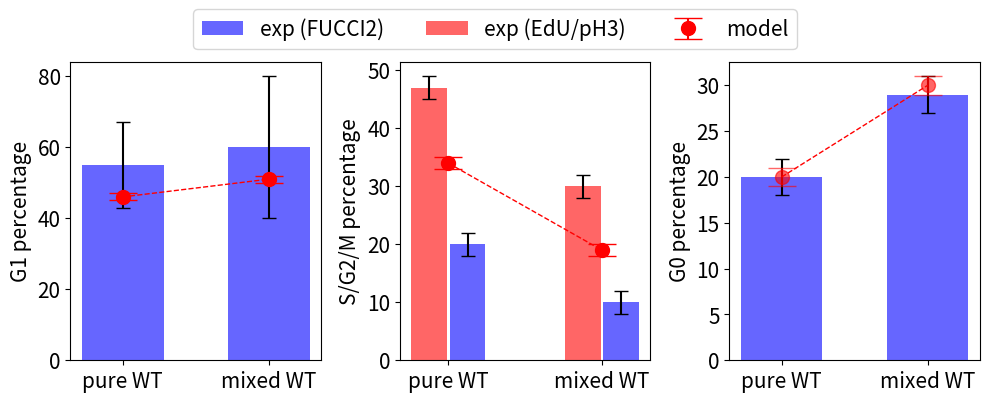

Here is the Python script that generated this plot:
# -*- coding: utf-8 -*-
"""
Created on Sun May 25 22:56:08 2025

@author: Nemat002
"""

import numpy as np
import matplotlib.pyplot as plt


bar_width=0.28

# G1
categories1 = ['pure WT', 'mixed WT']
values1 = [55, 60]
errors1 = [12, 20]
scatter_y1 = [46, 51]
scatter_err1 = [1, 1]

# S/G2/M
categories2 = ['pure WT', 'mixed WT']
values2 = [20, 10]
errors2 = [2, 2]
scatter_y2 = [34, 19]
scatter_err2 = [1, 1]
# Define custom x-positions to group bars: (group 1 near each other, group 2 farther away)
x2 = np.array([0.3, 1.5])

# G0
categories3 = ['pure WT', 'mixed WT']
values3 = [47, 30]
errors3 = [2,2]
x3 = np.array([0, 1.2])



values4 = [20, 29]
errors4 = [2, 2]
scatter_y4 = [20, 30]
scatter_err4 = [1, 1]

# x-positions for panel 1
x1 = 0.5*np.arange(len(categories1))

# Create subplots
fig, (ax1, ax2, ax3) = plt.subplots(1, 3, figsize=(10, 4), sharey=False, constrained_layout=True)

# Bar chart 1
ax1.bar(x1, values1, yerr=errors1, capsize=5, alpha=0.6, label='exp (FUCCI2)', width=bar_width, color='b')
ax1.errorbar(x1, scatter_y1, yerr=scatter_err1, fmt='o', color='red', capsize=10, label='model', markersize=10)
ax1.plot(x1, scatter_y1, color='red', linewidth=1, linestyle='--')
ax1.set_xticks(x1)
ax1.set_xticklabels(categories1, fontsize=15)
ax1.set_ylabel('G1 percentage', fontsize=15)
ax1.tick_params(axis='y', labelsize=15)
ax1.legend(fontsize=15)



# Bar chart 2 (with custom spacing)
ax2.bar(x2, values2, yerr=errors2, capsize=5, alpha=0.6, label='exp (FUCCI2)', width=bar_width, color ='b')
# ax2.errorbar(x2, scatter_y2, yerr=scatter_err2, fmt='o', color='blue', capsize=5, label='Scatter')
# ax2.set_xticks(x2)
# ax2.set_xticklabels(categories2, fontsize=15)
# ax2.set_ylabel('S/G2/M percentage', fontsize=15)
# ax2.tick_params(axis='y', labelsize=15)
# ax2.legend(fontsize=15)
# ax2.legend(fontsize=15)

# Bar chart 2 (with custom spacing)
ax2.bar(x3, values3, yerr=errors3, capsize=5, alpha=0.6, label='exp (EdU/pH3)', width=bar_width, color = 'r')
ax2.errorbar(0.5*(x2+x3), scatter_y2, yerr=scatter_err2, fmt='o', color='r', capsize=10, label='model', markersize=10)
ax2.plot(0.5*(x2+x3), scatter_y2, color='r', linewidth=1, linestyle='--')
ax2.set_xticks(0.5*(x2+x3))
ax2.set_xticklabels(categories2, fontsize=15)
ax2.set_ylabel('S/G2/M percentage', fontsize=15)
ax2.tick_params(axis='y', labelsize=15)
ax2.legend(fontsize=15)

# Bar chart 2 (with custom spacing)
ax3.bar(x1, values4, yerr=errors4, capsize=5, alpha=0.6, label='exp (FUCCI2)', width=bar_width, color = 'b')
ax3.errorbar(x1, scatter_y4, yerr=scatter_err4, fmt='o', color='r', capsize=10, label='model', markersize=10, alpha=0.6)
ax3.plot(x1, scatter_y4, color='r', linewidth=1, linestyle='--')
ax3.set_xticks(x1)
ax3.set_xticklabels(categories3, fontsize=15)
ax3.set_ylabel('G0 percentage', fontsize=15)
ax3.tick_params(axis='y', labelsize=15)
ax3.legend(fontsize=15)

# Layout and show
# plt.tight_layout()


handles, labels = ax2.get_legend_handles_labels()

# Add a single legend for the whole figure
fig.legend(handles, labels, loc='upper center', ncol=3, fontsize=15, frameon=True, bbox_to_anchor=(0.5, 1.02))

# Optionally remove individual legends
ax1.legend().remove()
ax2.legend().remove()
ax3.legend().remove()

# plt.tight_layout()
plt.tight_layout(rect=[0, 0, 1, 0.9])
plt.savefig('phase_percentages.PNG', dpi=400)
# plt.show()
